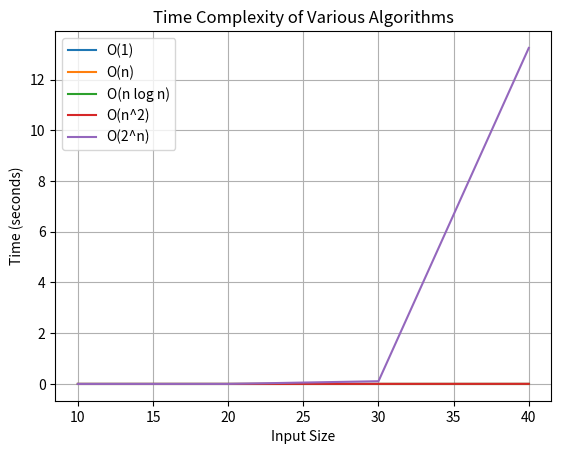

Here is the Python script that generated this plot:
import time
import matplotlib.pyplot as plt
import random

# 시간 복잡도 O(1) 알고리즘: 상수 시간 알고리즘
def constant_time(arr):
    return arr[0] if arr else None

# 시간 복잡도 O(n) 알고리즘: 선형 시간 알고리즘
def linear_time(arr):
    total = 0
    for num in arr:
        total += num
    return total

# 시간 복잡도 O(n log n) 알고리즘: 병합 정렬
def merge_sort(arr):
    if len(arr) <= 1:
        return arr
    mid = len(arr) // 2
    left = merge_sort(arr[:mid])
    right = merge_sort(arr[mid:])
    return merge(left, right)

def merge(left, right):
    result = []
    i = j = 0
    while i < len(left) and j < len(right):
        if left[i] < right[j]:
            result.append(left[i])
            i += 1
        else:
            result.append(right[j])
            j += 1
    result.extend(left[i:])
    result.extend(right[j:])
    return result

# 시간 복잡도 O(n^2) 알고리즘: 이중 for 문
def quadratic_time(arr):
    count = 0
    n = len(arr)
    for i in range(n):
        for j in range(n):
            count += 1
    return count

# 시간 복잡도 O(2^n) 알고리즘: 피보나치 수 계산 (재귀)
def exponential_time(n):
    if n <= 1:
        return n
    return exponential_time(n - 1) + exponential_time(n - 2)

# 성능 측정을 위한 함수
def measure_time(func, arg):
    start_time = time.time()
    result = func(arg)
    end_time = time.time()
    return end_time - start_time

# 데이터 생성 및 측정
input_sizes = [10, 20, 30, 40]  # 피보나치의 경우 n 값으로 사용
algorithms = {
    "O(1)": constant_time,
    "O(n)": linear_time,
    "O(n log n)": merge_sort,
    "O(n^2)": quadratic_time,
    "O(2^n)": exponential_time
}

results = {alg: [] for alg in algorithms}

for size in input_sizes:
    for name, func in algorithms.items():
        if name == "O(2^n)":
            time_taken = measure_time(func, size)  # 피보나치의 경우 n 값을 직접 전달
        else:
            arr = [random.randint(0, 10000) for _ in range(size * 10)]  # 나머지 경우 배열 크기 조정
            time_taken = measure_time(func, arr.copy())
        results[name].append(time_taken)

# 시각화
for name, times in results.items():
    plt.plot(input_sizes, times, label=name)

plt.xlabel('Input Size')
plt.ylabel('Time (seconds)')
plt.title('Time Complexity of Various Algorithms')
plt.legend()
plt.grid(True)
plt.show()
